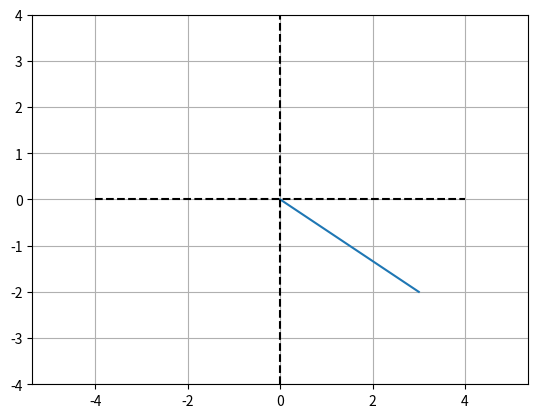
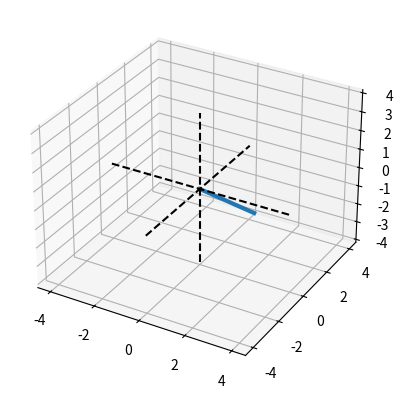

Python code for these plots, in order:
#%%
import numpy as np
import matplotlib.pyplot as plt
from mpl_toolkits.mplot3d import Axes3D

v2 = [3, -2]
v3 = [4, -3, 2]
v3t = np.transpose(v3)

plt.plot([0,v2[0]],[0,v2[1]])
plt.axis('equal')
plt.plot([-4,4],[0,0],'k--')
plt.plot([0,0],[-4,4],'k--')
plt.grid()
plt.axis((-4,4,-4,4))
plt.show(block=True)

#plot 3D
fig = plt.figure(figsize=plt.figaspect(1))
# ax=fig.gca(projection='3d')
ax=fig.add_subplot(projection='3d')

ax.plot([0,v3[0]],[0,v3[1]],[0,v3[2]],linewidth=3)

ax.plot([0,0],[0,0],[-4,4],'k--')
ax.plot([0,0],[-4,4],[0,0],'k--')
ax.plot([-4,4],[0,0],[0,0],'k--')
plt.show()
# %%
